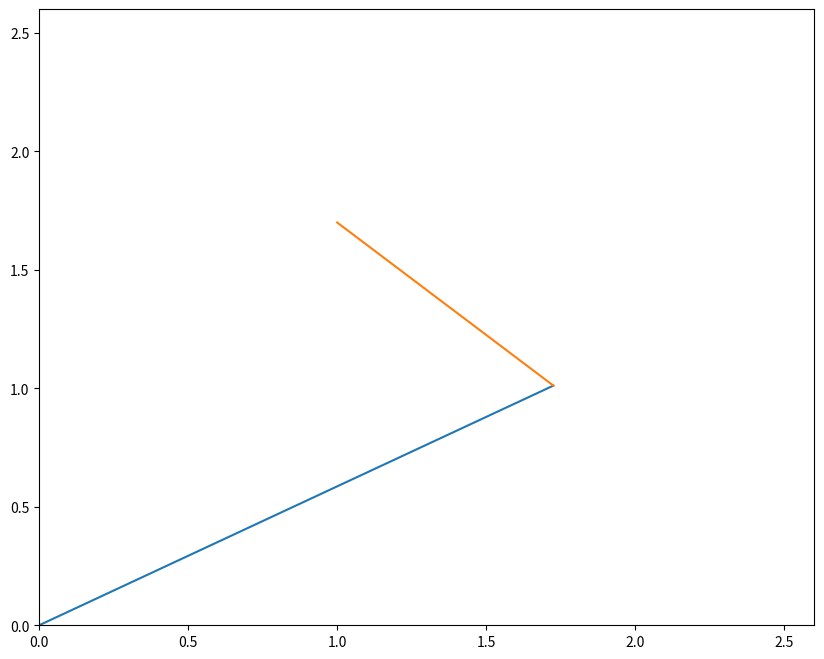

This chart was generated by the following Python code:
import numpy as np
import matplotlib.pyplot as plt
import time

# Function that generates the set of points in the trajectory of the end effector
def end_effector():
    xy = []
    for i in range(20, 50): #generates 30 points
        xy.append(
            (1, i*0.05)  
        )
    
    n = len(xy)
    half_n = int(n/2)

    xy = xy[half_n:]+xy[::-1]+xy[0:half_n] # for the spring pattern, copying second half of the points first, then the reverse of entire array then the first half
    
    return xy

# Function that computes the angles q1 and q2
def compute_q1_q2(x, y, l1, l2):
    theta = np.arccos((x**2 + y**2 - l1**2 - l2**2) / (2*l1*l2))
    q1 = np.arctan(y/x) - np.arctan(l2*np.sin(theta) / (l1+l2*np.cos(theta)))
    q2 = q1 + theta
    return q1, q2

# Fixed point of the arm
x0 = 0
y0 = 0
# Length of the arm
l1 = 2
l2 = 1  

# Radius of trajectory
r = 2.5

# Number of points 
n = 200
  
trajectory_points = end_effector()

# Just for plotting, converting list of pairs to list of Xs and Ys
trajectory_x_list = [x for x, y in trajectory_points]
trajectory_y_list = [y for x, y in trajectory_points]


counter = 1

# GUI Init for the matplot
plt.ion()

# creating the plot figure
figure, ax = plt.subplots(figsize=(10, 8))
arm1, = ax.plot([0,0], [0, 0]) #arm1 line
arm2, = ax.plot([0,0], [0, 0]) #arm2 line
#limits of axes of the graph
plt.xlim([0, r+0.1])
plt.ylim([0, r+0.1])

trajectory_points = trajectory_points + trajectory_points
for x, y in trajectory_points:
    q1, q2 = compute_q1_q2(x, y, l1, l2)
        
    # Plotting l1 line
    x1 = l1 * np.cos(q1)
    y1 = l1 * np.sin(q1)

    x2 = l1 * np.cos(q1) + l2 * np.cos(q2)
    y2 = l1 * np.sin(q1) + l2 * np.sin(q2)

    # Chaning values of arm1 and arm2 lines end points
    arm1.set_xdata([x0, x1])
    arm1.set_ydata([y0, y1])
    
    arm2.set_xdata([x1, x2])
    arm2.set_ydata([y1, y2])
    
    # drawing on the graph canvas and flushing it
    figure.canvas.draw()
    
    figure.canvas.flush_events()

    time.sleep(0.1) #sleep function to slow down the loop by 0.1s to visualize the animation








     